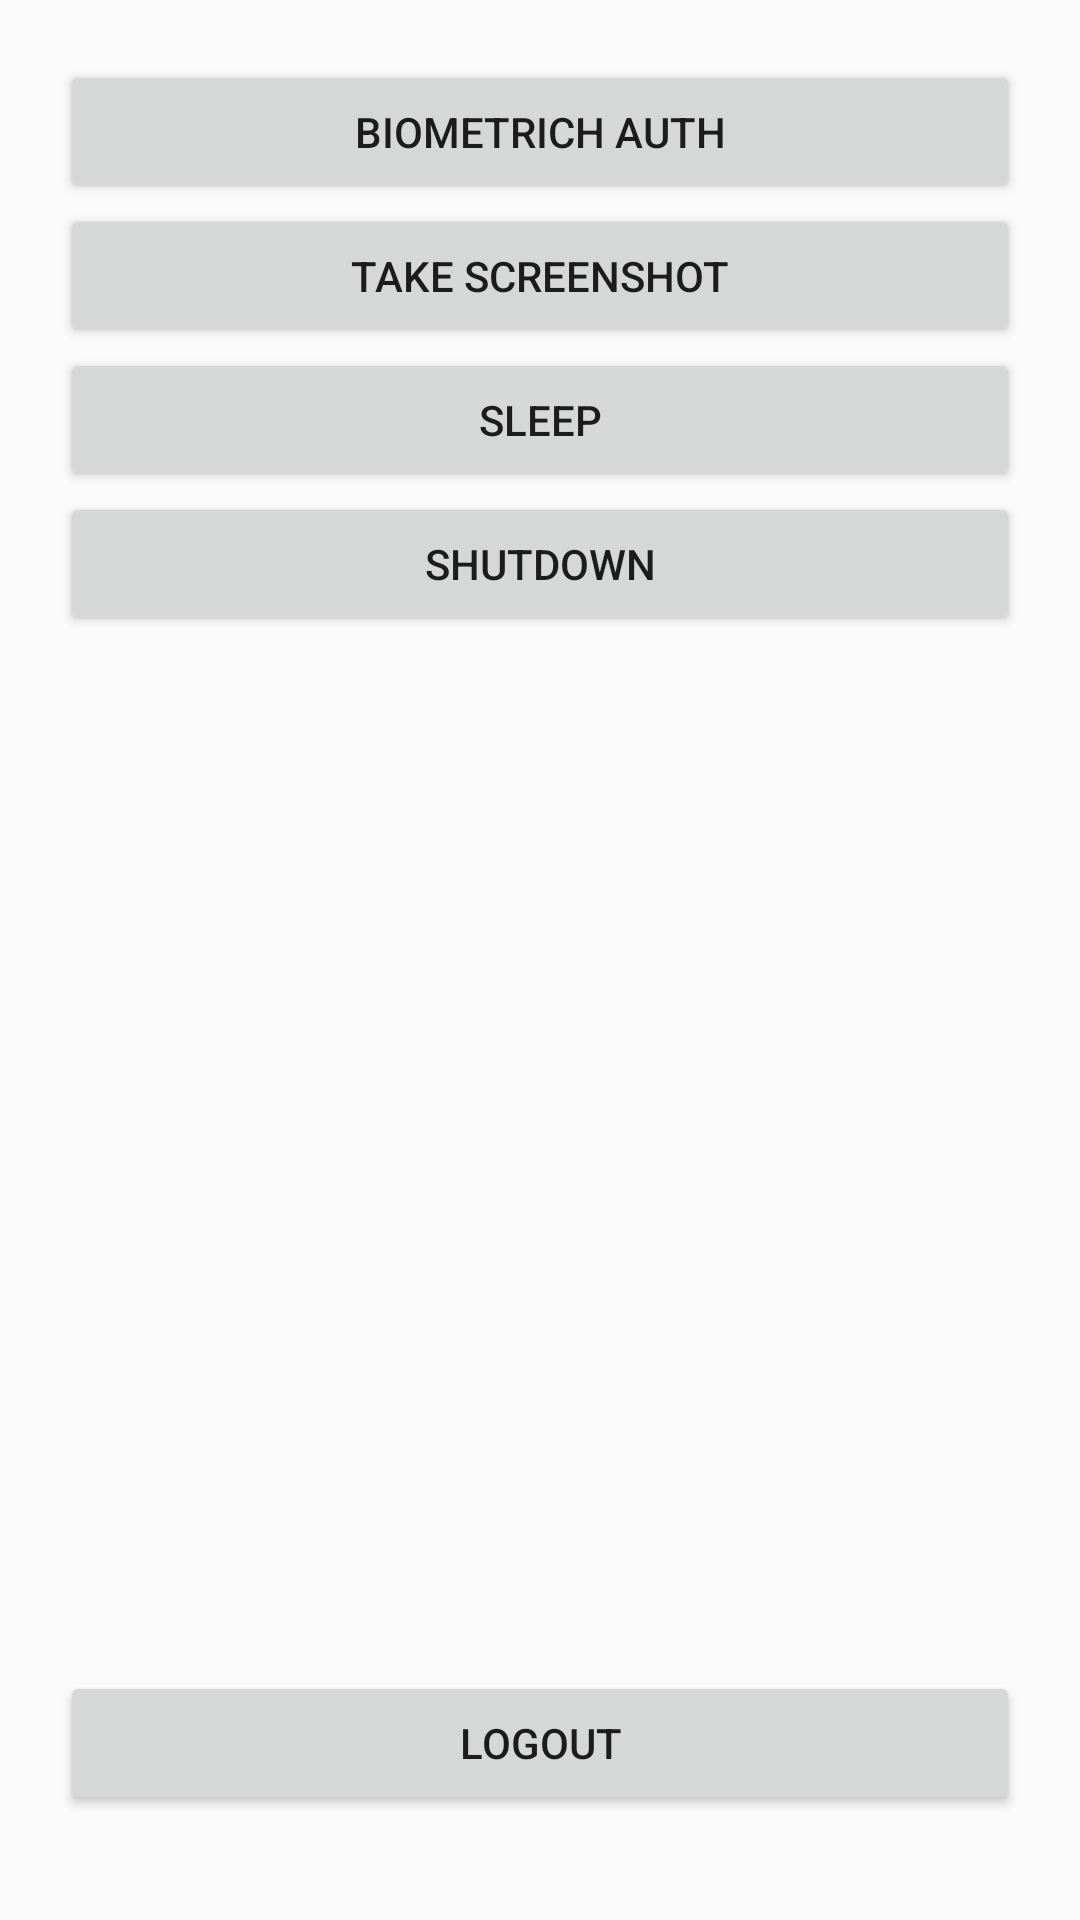

Write the Android layout XML for this screen, with the resource values it uses.
<!-- AndroidManifest.xml: application theme AppTheme -->
<!-- res/layout/control.xml -->
<LinearLayout android:orientation="vertical" android:layout_width="match_parent" android:layout_height="match_parent" android:padding="20dp" android:background="@drawable/appbackground" xmlns:android="http://schemas.android.com/apk/res/android"><Button android:text="Biometrich Auth" android:layout_width="match_parent" android:layout_height="wrap_content" android:id="@+id/btnBioAuth" /><Button android:text="Take Screenshot" android:layout_width="match_parent" android:layout_height="wrap_content" android:id="@+id/btnTakeScreen" /><Button android:text="Sleep" android:layout_width="match_parent" android:layout_height="wrap_content" android:id="@+id/btnSleep" /><Button android:text="Shutdown" android:layout_width="match_parent" android:layout_height="wrap_content" android:id="@+id/btnShutdown" /><ImageView android:id="@+id/imageView" android:layout_width="match_parent" android:layout_height="0dp" android:layout_weight="1" /><Button android:text="Logout" android:layout_width="match_parent" android:layout_height="wrap_content" android:layout_marginBottom="15dp" android:id="@+id/btnLogout" /></LinearLayout>
<!-- resources referenced by this layout -->
<resources>
  <style name="AppTheme" parent="Theme.AppCompat.Light.NoActionBar"><item name="colorPrimary">#263237</item><item name="colorPrimaryDark">#263237</item><item name="colorAccent">#1e282d</item></style>
</resources>
